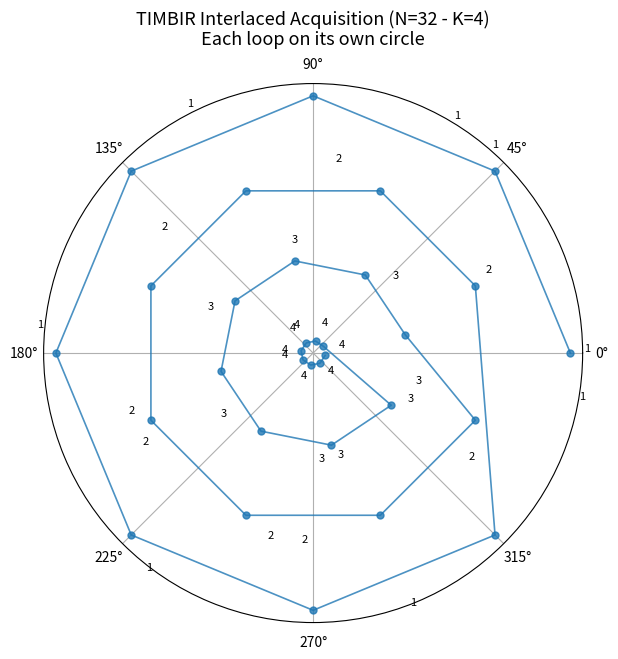
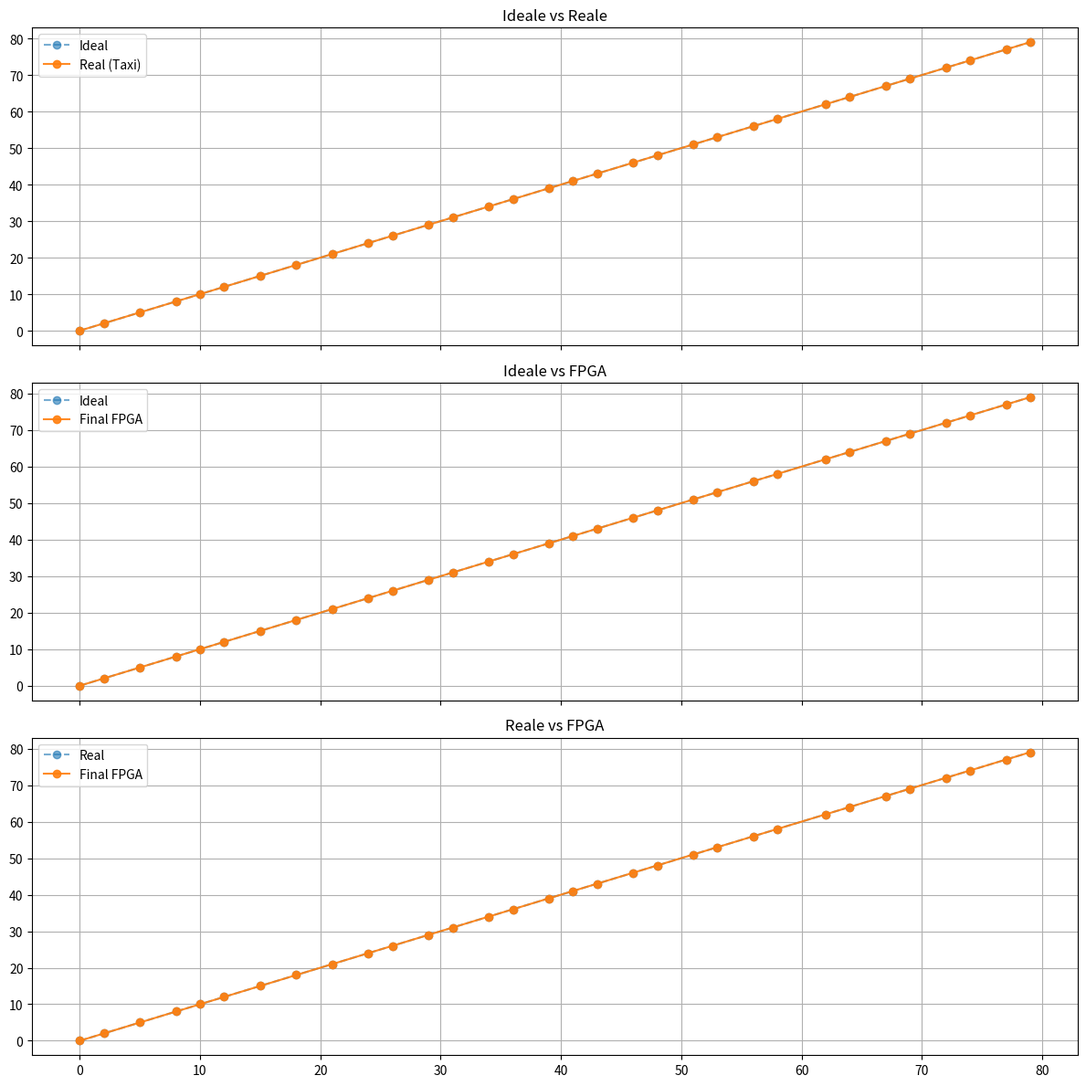
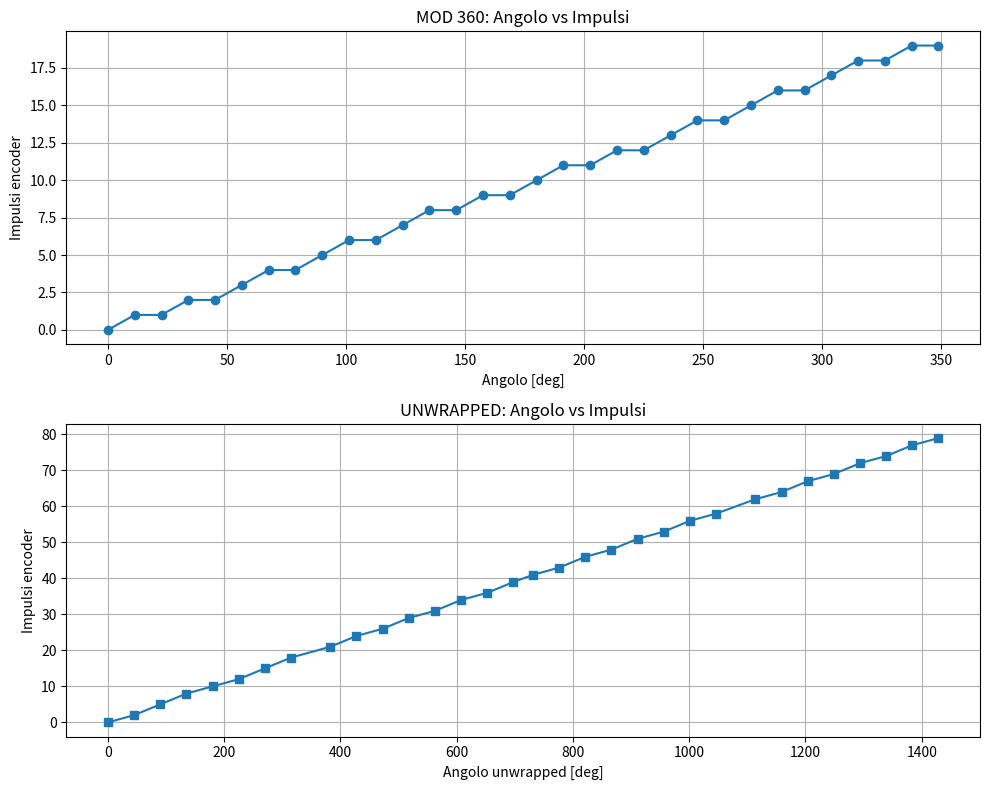

The matplotlib source for these figures, in order:
import numpy as np
import math
import struct
import matplotlib.pyplot as plt
import argparse

# ============================================================================
#                     CLASSE INTERLACED SCAN
# ============================================================================

class InterlacedScan:

    # ----------------------------------------------------------------------
    # init e parametri
    # ----------------------------------------------------------------------
    def __init__(self,
                 rotation_start=0.0,
                 rotation_stop=360.0,
                 num_angles=32,
                 PSOCountsPerRotation=20000,
                 RotationDirection=0,
                 RotationAccelTime=0.15,
                 exposure=0.01,
                 readout=0.01,
                 readout_margin=1,
                 K_interlace=5):

        # Parametri di scansione
        self.rotation_start = rotation_start  # angolo iniziale della scansione
        self.rotation_stop = rotation_stop    # angolo finale della scansione
        self.num_angles = num_angles          # num proiezioni
        self.K_interlace = K_interlace        # nuovo pv

        # Parametri hardware
        self.PSOCountsPerRotation = PSOCountsPerRotation
        self.RotationDirection = RotationDirection
        self.RotationAccelTime = RotationAccelTime

        # Parametri camera
        self.exposure = exposure
        self.readout = readout
        self.readout_margin = readout_margin

        # Distanza angolare nominale
        self.rotation_step = (rotation_stop - rotation_start) / (num_angles - 1)

    ############################################################ MODE ####################################################################

    # ----------------------------------------------------------------------
    #   TIMBIR
    # ----------------------------------------------------------------------
    def generate_interlaced_timbir(self):

        bits = int(np.log2(self.K_interlace))
        theta = []
        group_indices = []
        assert (self.K_interlace & (self.K_interlace - 1)) == 0   

        for n in range(self.num_angles):
            group = (n * self.K_interlace // self.num_angles) % self.K_interlace
            group_br = self.bit_reverse(group, bits)
            idx = n * self.K_interlace + group_br
            angle_deg = (idx % self.num_angles) * 360.0 / self.num_angles
            theta.append(angle_deg)
            group_indices.append(group)

        self.theta_interlaced = np.sort(theta)
        self.theta_interlaced_unwrapped = np.rad2deg(np.unwrap(np.deg2rad(theta)))

        group_indices = np.array(group_indices)
        radii = 1 - group_indices * 0.15

        fig = plt.figure(figsize=(7, 7))
        ax = fig.add_subplot(111, polar=True)
        ax.set_title(
            f"TIMBIR Interlaced Acquisition (N={self.num_angles} - K={self.K_interlace})\nEach loop on its own circle",
            va='bottom', fontsize=13
        )

        ax.plot(np.deg2rad(theta), radii, '-o', lw=1.2, ms=5, alpha=0.8, color='tab:blue')

        for i in range(self.num_angles):
            ax.text(theta[i], radii[i] + 0.03,
                    str(group_indices[i] + 1), ha='center', va='bottom', fontsize=8)

        ax.set_rticks([])
        plt.show()

    def bit_reverse(self, n, bits):
        return int(f"{n:0{bits}b}"[::-1], 2)

    # unwrap solo per analisi temporale, non rappresenta traiettoria fisica reale
    
     #*******************************************************************************
    # ----------------------------------------------------------------------
    #   multi 
        #TIMBIR
    # ----------------------------------------------------------------------
    def generate_interlaced_multitimbir(self):

        bits = int(np.log2(self.K_interlace))
        theta = []
        group_indices = []
        assert (self.K_interlace & (self.K_interlace - 1)) == 0   
        # i = indice nel loop da 0 a num_angles 
        # g = indice temporale nel loop  da 0 a K loops

        for i in range(self.num_angles):
            for g in range(self.K_interlace):
                loop = self.bit_reverse(g, bits) #ordine temporale da 0 a K-1 permutato 
                idx = i * self.K_interlace + loop   # 0 a self.num_angles*self.K_interlace-1 , angoli unici 
                angle_deg = idx * 360.0 / (self.num_angles * self.K_interlace)     # formula theta= 360\N*K (iK+bitrev)
                theta.append(angle_deg)
                group_indices.append(loop)
              
        self.theta_interlaced = np.sort(theta)  # angoli ordinati
        self.theta_interlaced_unwrapped = np.rad2deg(np.unwrap(np.deg2rad(theta)))  # seq acq nel tempo
        
        theta = np.array(theta, dtype=float)
        group_indices = np.array(group_indices, dtype=int)
        # Cerchi separati per loop  
        step = 0.8 / max(self.K_interlace - 1, 1)
        radii = 1.0 - group_indices * step

        fig = plt.figure(figsize=(7, 7))
        ax = fig.add_subplot(111, polar=True)
        ax.set_title(
            f"Multi-TIMBIR: N={self.num_angles} per loop, K={self.K_interlace} → totale N·K={self.num_angles*self.K_interlace} angoli  \n"
            f"Loop su cerchi separati con ordine loop = bit-reversal", 
            va='bottom', fontsize=12
        )
        ax.plot(np.deg2rad(theta), radii, '-o', lw=1.2, ms=5, alpha=0.8)

        for ang, r, lp in zip(theta, radii, group_indices):
            ax.text(np.deg2rad(ang), r + 0.03, str(lp + 1),
                    ha='center', va='bottom', fontsize=8)
        ax.set_rticks([])
        plt.show()



 

 #*******************************************************************************


    

    # ----------------------------------------------------------------------
    #   GOLDEN ANGLE
    # ----------------------------------------------------------------------
    def generate_interlaced_goldenangle(self):

        golden_angle = 360 * (3 - np.sqrt(5)) / 2
        phi_inv = (np.sqrt(5) - 1) / 2  # utile per offests

        angles_all = []

        base = np.array([
            (self.rotation_start + i * golden_angle) % 360
            for i in range(self.num_angles)
        ])
        base = np.sort(base)
        angles_all.append(base)

        for k in range(1, self.K_interlace):
            offset = (k / (self.num_angles + 1)) * 360 * phi_inv
            angles_all.append(np.sort((base + offset) % 360))

        theta = np.sort(np.concatenate(angles_all))

        self.theta_interlaced = theta
        self.theta_interlaced_unwrapped = np.rad2deg(
            np.unwrap(np.deg2rad(theta))
        )

        return angles_all

    # ----------------------------------------------------------------------
    # Tabelle e plot Golden
    # ----------------------------------------------------------------------
    def print_angles_table(self, angles_all):
        print(f"{'Idx':>5}", end='')
        for k in range(len(angles_all)):
            print(f"{f'Loop {k + 1}':>12}", end='')
        print()

        for i in range(len(angles_all[0])):
            print(f"{i:5}", end='')
            for loop in angles_all:
                print(f"{loop[i]:12.3f}", end='')
            print()

    def print_cumulative_angles_table(self, angles_all):
        cumulative = [angles_all[0].copy()]

        for k in range(1, len(angles_all)):
            prev_max = cumulative[-1].max()
            cumulative.append(angles_all[k] + np.ceil(prev_max / 360) * 360)

        print(f"{'Idx':>5}", end='')
        for k in range(len(cumulative)):
            print(f"{f'Loop {k + 1}':>15}", end='')
        print()

        for i in range(len(cumulative[0])):
            print(f"{i:5}", end='')
            for loop in cumulative:
                print(f"{loop[i]:15.3f}", end='')
            print()

    def plot_interlaced_circles(self, angles_all):
        fig = plt.figure(figsize=(8, 8))
        ax = fig.add_subplot(111, polar=True)

        for k, angles in enumerate(angles_all):
            r = np.full_like(angles, 1 - k * 0.15)
            ax.plot(np.deg2rad(angles), r, 'o-', label=f'Loop {k + 1}')

        ax.set_rticks([])
        ax.set_theta_zero_location('N')
        ax.set_theta_direction(-1)
        ax.legend()
        ax.set_title("Golden Angle – Interlaced (TIMBIR-style)")
        plt.show()

    # ----------------------------------------------------------------------
    #   EQUALLY SPACED – K-TURN
    # ----------------------------------------------------------------------
    def generate_interlaced_kturns(self, delta_theta=None):
        """
        θ_n = θ_start + n * dθ
        dθ = (θ_stop - θ_start) / (N - 1) o def da user
        """
        # Step
        if delta_theta is not None:
            delta_theta = float(delta_theta)
        else:
            delta_theta = (self.rotation_stop - self.rotation_start) / (self.num_angles - 1)

        self.rotation_step = delta_theta

        # single loop
        base = self.rotation_start + np.arange(self.num_angles) * delta_theta

        # multi-turn
        angles_all = []
        for k in range(self.K_interlace):
            angles_all.append(base + k * 360.0)

        # concateno tutti i loop
        theta_unwrapped = np.concatenate(angles_all)
        # versione modulo 360 (per PSO / FPGA)
        theta = np.mod(theta_unwrapped, 360.0)

        self.theta_interlaced = np.array(theta)
        self.theta_interlaced_unwrapped = np.array(theta_unwrapped)

        if self.K_interlace > 1:
            self.rotation_stop = theta_unwrapped[-1]   # motore ruota fino all'ultimo unwrapped

        return angles_all

    # round plot
    def plot_equally_loops_polar_kturns(self):

        theta_unwrapped = self.theta_interlaced_unwrapped
        theta_mod = np.mod(theta_unwrapped, 360.0)

        fig = plt.figure(figsize=(7, 7))
        ax = fig.add_subplot(111, polar=True)

        ax.set_title(
            f"Equally Spaced Acquisition (N={self.num_angles}, K={self.K_interlace})\n"
            "Each loop on its own circle",
            va='bottom', fontsize=13
        )

        for k in range(self.K_interlace):
            start = k * self.num_angles
            stop = (k + 1) * self.num_angles

            theta_k = theta_mod[start:stop]
            radii = np.full_like(theta_k, 1 - k * 0.15)

            ax.plot(
                np.deg2rad(theta_k),
                radii,
                '-o',
                lw=1.2,
                ms=5,
                alpha=0.85
            )

            for i, ang in enumerate(theta_k):
                ax.text(
                    np.deg2rad(ang),
                    radii[i] + 0.03,
                    str(k + 1),
                    ha='center',
                    va='bottom',
                    fontsize=8
                )

        ax.set_rticks([])
        ax.set_theta_zero_location('N')
        ax.set_theta_direction(-1)

        plt.show()

    def print_angles_table_kturns(self, angles_all):
        print(f"{'Idx':>5}", end='')
        for k in range(len(angles_all)):
            print(f"{f'Loop {k + 1} K-Turn':>15}", end='')
        print()

        for i in range(len(angles_all[0])):
            print(f"{i:5}", end='')
            for loop in angles_all:
                print(f"{loop[i]:15.3f}", end='')
            print()

    def print_cumulative_angles_table_kturns(self, angles_all):
        cumulative = [angles_all[0].copy()]
        for k in range(1, len(angles_all)):
            prev_max = cumulative[-1].max()
            cumulative.append(angles_all[k] + np.ceil(prev_max / 360) * 360)

        print(f"{'Idx':>5}", end='')
        for k in range(len(cumulative)):
            print(f"{f'Loop {k + 1} K-Turn':>18}", end='')
        print()

        for i in range(len(cumulative[0])):
            print(f"{i:5}", end='')
            for loop in cumulative:
                print(f"{loop[i]:18.3f}", end='')
            print()

    # ----------------------------------------------------------------------
    #   EQUALLY SPACED multi-turn acquisition (TIMBIR-like)
    # ----------------------------------------------------------------------
    def generate_interlaced_multiturns(self, delta_theta=None):

        N = self.num_angles
        K = self.K_interlace

        if delta_theta is not None:
            delta_theta = float(delta_theta)
        else:
            delta_theta = (self.rotation_stop - self.rotation_start) / (N - 1)

        self.rotation_step = delta_theta

        n = np.arange(N)
        angles_all = []

        for k in range(K):
            theta_n = self.rotation_start + (n + k / K) * delta_theta
            angles_all.append(theta_n)

        theta_unwrapped = np.concatenate(angles_all)
        theta = np.mod(theta_unwrapped, 360.0)

        self.theta_interlaced = np.array(theta)
        self.theta_interlaced_unwrapped = np.array(theta_unwrapped)

        if self.K_interlace > 1:
            self.rotation_stop = theta_unwrapped[-1]

        return angles_all

    def plot_equally_loops_polar_multiturns(self):

        theta_unwrapped = self.theta_interlaced_unwrapped
        theta_mod = np.mod(theta_unwrapped, 360.0)

        fig = plt.figure(figsize=(7, 7))
        ax = fig.add_subplot(111, polar=True)

        ax.set_title(
            f"Equally Spaced Acquisition (N={self.num_angles}, K={self.K_interlace})\n"
            "Each loop on its own circle",
            va='bottom', fontsize=13
        )

        for k in range(self.K_interlace):
            start = k * self.num_angles
            stop = (k + 1) * self.num_angles

            theta_k = theta_mod[start:stop]
            radii = np.full_like(theta_k, 1 - k * 0.15)

            ax.plot(
                np.deg2rad(theta_k),
                radii,
                '-o',
                lw=1.2,
                ms=5,
                alpha=0.85
            )

            for i, ang in enumerate(theta_k):
                ax.text(
                    np.deg2rad(ang),
                    radii[i] + 0.03,
                    str(k + 1),
                    ha='center',
                    va='bottom',
                    fontsize=8
                )

        ax.set_rticks([])
        ax.set_theta_zero_location('N')
        ax.set_theta_direction(-1)

        plt.show()

    def print_angles_table_multiturns(self, angles_all):
        print(f"{'Idx':>5}", end='')
        for k in range(len(angles_all)):
            print(f"{f'Loop {k + 1} Multi-Turn':>18}", end='')
        print()
        for i in range(len(angles_all[0])):
            print(f"{i:5}", end='')
            for loop in angles_all:
                print(f"{loop[i]:18.3f}", end='')
            print()

    def print_cumulative_angles_table_multiturns(self, angles_all):
        cumulative = [angles_all[0].copy()]
        for k in range(1, len(angles_all)):
            prev_max = cumulative[-1].max()
            cumulative.append(angles_all[k] + np.ceil(prev_max / 360) * 360)

        print(f"{'Idx':>5}", end='')
        for k in range(len(cumulative)):
            print(f"{f'Loop {k + 1} Multi-Turn':>20}", end='')
        print()

        for i in range(len(cumulative[0])):
            print(f"{i:5}", end='')
            for loop in cumulative:
                print(f"{loop[i]:20.3f}", end='')
            print()

    # =========================================================
    # VAN DER CORPUT INTERLACED – K-TURN
    # =========================================================
    # =========================================================
    def generate_interlaced_corput(self, delta_theta=None):

        if delta_theta is not None:
            delta_theta = float(delta_theta)
        else:
            delta_theta = (self.rotation_stop - self.rotation_start) / (self.num_angles - 1)

        self.rotation_step = delta_theta

        # base angles  
        base = self.rotation_start + np.arange(self.num_angles) * delta_theta

        #  permutazione Corput per i LOOP (K) -> offsets non sequenziali
        K = self.K_interlace
        bitsK = int(np.ceil(np.log2(K)))
        MK = 1 << bitsK

        p_corput = np.array([self.bit_reverse(i, bitsK) for i in range(MK)])
        p_corput = p_corput[p_corput < K]  # lunghezza K
        assert len(p_corput) == K

        # offset_k in [0, delta_theta) con passi delta_theta/K (tutti diversi)
        offsets = (p_corput / K) * delta_theta

        #  permutazione Corput (bit-reversal) per gli INDICI dentro ogni loop (N)
        angles_all = []

        bits = int(np.ceil(np.log2(self.num_angles)))
        M = 1 << bits  # 2^bits

        indices = np.array([self.bit_reverse(i, bits) for i in range(M)])
        indices = indices[indices < self.num_angles]  # lunghezza = num_angles

        # genero i loop: stessi indici "Corput", ma offset diverso per loop
        #    + unwrapped continua oltre 360 per moto reale
        for k in range(K):
            offset = offsets[k]

            # angoli "casuali" (ordine corput) + offset frazionario
            loop_angles = base[indices] + offset

            # riporto in [rotation_start, rotation_start+360) (solo per il MOD)
            loop_angles_mod = np.mod(loop_angles - self.rotation_start, 360.0) + self.rotation_start

            # continuo oltre 360 per ogni loop (moto continuo)
            loop_angles_unwrapped = loop_angles_mod + 360.0 * k

            angles_all.append(loop_angles_unwrapped)

        # -----------------------------------------------------
        # 5) concateno + ordino 
        # -----------------------------------------------------
        theta_unwrapped__unsorted = np.concatenate(angles_all)

        theta_unsorted = np.mod(theta_unwrapped__unsorted - self.rotation_start, 360.0) + self.rotation_start

        theta_unwrapped = np.sort(theta_unwrapped__unsorted)  # crescente continuo
        theta = np.sort(theta_unsorted)                       # crescente mod 360

        self.theta_interlaced = np.array(theta)                      # ordinato crescente (mod 360)
        self.theta_interlaced_unwrapped = np.array(theta_unwrapped)  # ordinato crescente (continuo)

        if self.K_interlace > 1:
            self.rotation_stop = float(theta_unwrapped[-1])

        return angles_all

    def plot_equally_loops_polar_corput(self):
        """
        Plot polar dei loop interlacciati Van der Corput
        """
        theta_unwrapped = self.theta_interlaced_unwrapped
        theta_mod = np.mod(theta_unwrapped, 360.0)

        fig = plt.figure(figsize=(7, 7))
        ax = fig.add_subplot(111, polar=True)
        ax.set_title(
            f"Interlaced Van der Corput K-Turn (N={self.num_angles}, K={self.K_interlace})",
            va='bottom', fontsize=13
        )

        for k in range(self.K_interlace):
            start = k * self.num_angles
            stop = (k + 1) * self.num_angles
            theta_k = theta_mod[start:stop]
            radii = np.full_like(theta_k, 1 - k * 0.15)

            ax.plot(
                np.deg2rad(theta_k),
                radii,
                '-o',
                lw=1.2,
                ms=5,
                alpha=0.85
            )

            for i, ang in enumerate(theta_k):
                ax.text(
                    np.deg2rad(ang),
                    radii[i] + 0.03,
                    str(k + 1),
                    ha='center',
                    va='bottom',
                    fontsize=8
                )

        ax.set_rticks([])
        ax.set_theta_zero_location('N')
        ax.set_theta_direction(-1)
        plt.show()

    def print_angles_table_corput(self, angles_all):
        """
        Stampa tabella degli angoli Van der Corput per loop
        """
        print(f"{'Idx':>5}", end='')
        for k in range(len(angles_all)):
            print(f"{f'Loop {k + 1} K-Turn':>15}", end='')
        print()

        for i in range(len(angles_all[0])):
            print(f"{i:5}", end='')
            for loop in angles_all:
                print(f"{loop[i]:15.3f}", end='')
            print()

    def print_cumulative_angles_table_corput(self, angles_all):
        """
        Stampa tabella cumulativa degli angoli Van der Corput per loop
        """
        cumulative = [angles_all[0].copy()]
        for k in range(1, len(angles_all)):
            prev_max = cumulative[-1].max()
            cumulative.append(angles_all[k] + np.ceil(prev_max / 360) * 360)

        print(f"{'Idx':>5}", end='')
        for k in range(len(cumulative)):
            print(f"{f'Loop {k + 1} K-Turn':>18}", end='')
        print()

        for i in range(len(cumulative[0])):
            print(f"{i:5}", end='')
            for loop in cumulative:
                print(f"{loop[i]:18.3f}", end='')
            print()

    def plot_live_corput(self):
        """
        Plot temporale (live-style) degli angoli Van der Corput.
        Mostra l'ordine di acquisizione reale nel tempo.
        """
        theta_unwrapped = self.theta_interlaced_unwrapped
        theta_mod = np.mod(theta_unwrapped, 360.0)

        fig, ax = plt.subplots(figsize=(9, 5))

        n_total = len(theta_mod)
        indices = np.arange(n_total)

        for k in range(self.K_interlace):
            start = k * self.num_angles
            stop = (k + 1) * self.num_angles

            ax.scatter(
                indices[start:stop],
                theta_mod[start:stop],
                s=18,
                alpha=0.85,
                label=f"Loop {k+1}"
            )

            ax.plot(
                indices[start:stop],
                theta_mod[start:stop],
                lw=0.6,
                alpha=0.4
            )

        ax.set_title(
            f"Live Acquisition Order – Van der Corput (N={self.num_angles}, K={self.K_interlace})",
            fontsize=13
        )

        ax.set_xlabel("Acquisition index")
        ax.set_ylabel("Angle [deg]")
        ax.set_ylim(0, 360)
        ax.grid(True, alpha=0.3)
        ax.legend()

        plt.tight_layout()
        plt.show()

    # ----------------------------------------------------------------------
    #           FUNZIONI
    # ----------------------------------------------------------------------
    def compute_senses(self):

        encoder_dir = 1 if self.PSOCountsPerRotation > 0 else -1
        motor_dir = 1 if self.RotationDirection == 0 else -1
        user_dir = 1 if self.rotation_stop > self.rotation_start else -1
        return encoder_dir * motor_dir * user_dir, user_dir

    def compute_frame_time(self):
        return self.exposure + self.readout

    def compute_positions_PSO(self):

        overall_sense, user_direction = self.compute_senses()
        encoder_multiply = self.PSOCountsPerRotation / 360.0

        raw_counts = self.rotation_step * encoder_multiply
        delta_counts = round(raw_counts)
        self.rotation_step = delta_counts / encoder_multiply

        dt = self.compute_frame_time()
        self.motor_speed = abs(self.rotation_step) / dt

        accel_dist = 0.5 * self.motor_speed * self.RotationAccelTime

        if overall_sense > 0:
            self.rotation_start_new = self.rotation_start
        else:
            self.rotation_start_new = self.rotation_start - (2 - self.readout_margin) * self.rotation_step

        taxi_steps = math.ceil((accel_dist / abs(self.rotation_step)) + 0.5)
        taxi_dist = taxi_steps * abs(self.rotation_step)

        self.PSOStartTaxi = self.rotation_start_new - taxi_dist * user_direction
        self.rotation_stop_new = self.rotation_start_new + (self.num_angles - 1) * self.rotation_step
        self.PSOEndTaxi = self.rotation_stop_new + taxi_dist * user_direction

        self.theta_classic = self.rotation_start_new + np.arange(self.num_angles) * self.rotation_step

    # ----------------------------------------------------------------------
    # Modello taxi
    # ----------------------------------------------------------------------
    def simulate_taxi_motion(self, omega_target=10, dt=1e-4):

        theta_required = self.theta_interlaced_unwrapped.max()
        theta_max = float(np.max(self.theta_interlaced_unwrapped))   # indipendenza dal metodo

        accel = decel = omega_target / self.RotationAccelTime

        # accelerazione
        t_acc = np.arange(0, self.RotationAccelTime, dt)
        theta_acc = 0.5 * accel * t_acc**2
        theta_acc_end = theta_acc[-1]

        # plateau
        theta_flat_len = theta_max - 2 * theta_acc_end
        if theta_flat_len < 0:
            raise ValueError("Profilo di moto non realizzabile")

        t_flat = np.arange(0, theta_flat_len / omega_target, dt)
        theta_flat = theta_acc_end + omega_target * t_flat

        # decelerazione
        t_dec = np.arange(0, self.RotationAccelTime, dt)
        theta_dec = (theta_flat[-1] + omega_target * t_dec - 0.5 * decel * t_dec**2)

        self.theta_vec = np.concatenate([theta_acc, theta_flat, theta_dec])
        self.t_vec = np.concatenate([
            t_acc,
            t_acc[-1] + t_flat,
            t_acc[-1] + t_flat[-1] + t_dec
        ])

        """
        theta_flat_len = theta_max - 2 * theta_acc[-1]
        T_flat = theta_flat_len / omega_target
        t_flat = np.arange(0, T_flat, dt)
        theta_flat = theta_acc[-1] + omega_target * t_flat

        T_dec = omega_target / decel
        t_dec = np.arange(0, T_dec, dt)
        theta_dec = theta_flat[-1] + omega_target * t_dec - 0.5 * decel * t_dec ** 2

        self.theta_vec = np.concatenate([theta_acc, theta_flat, theta_dec])

        self.t_vec = np.concatenate([t_acc,
                                     t_acc[-1] + t_flat,
                                     t_acc[-1] + t_flat[-1] + t_dec])
        """

    def compute_real_motion(self):

        self.t_real = np.interp(self.theta_interlaced_unwrapped, self.theta_vec, self.t_vec)
        #self.t_real = np.interp(self.theta_interlaced, self.theta_vec, self.t_vec)
        self.theta_real = np.interp(self.t_real, self.t_vec, self.theta_vec)
        
        ''' utilizzando unwrapped prendo gli angoli in multi tourn ma ordinati in senso crescente non in mod 360

        '''
   
    def convert_angles_to_counts(self):
        ''' valuta np.int64 per evitare overflow'''

        pulses_per_degree = self.PSOCountsPerRotation / 360.0
        # resta in mod 360
        #self.PSOCountsIdeal = np.round(self.theta_interlaced * pulses_per_degree).astype(int)

        self.PSOCountsIdeal = np.round(self.theta_interlaced_unwrapped * pulses_per_degree).astype(int)
        # warning per avere certezza che gli angoli siano crescenti 
        if np.any(np.diff(self.PSOCountsIdeal) <= 0):
            print("WARNING: counts non strettamente crescenti (duplicati/inversioni).")
            
        #theta_real = posizione angolare del motore lungo la traiettoria taxi
        self.PSOCountsTaxiCorrected = np.round(self.theta_real * pulses_per_degree).astype(int)  # impulsi reali corretti

        self.PSOCountsFinal = self.PSOCountsTaxiCorrected.copy()                # impulsi reali corretti

        pulse_counts = np.round(self.theta_interlaced / 360.0 * self.PSOCountsPerRotation).astype(int)
        actual_angles = pulse_counts / pulses_per_degree
        angular_error = actual_angles - self.theta_interlaced

        for a, p, act, err in zip(self.theta_interlaced, pulse_counts, actual_angles, angular_error):
            print(f"Target: {a:8.2f} deg | Pulse: {p:6d} | Actual: {act:9.6f} deg | Error: {err:+.6f} deg")

        print('********************* unwrapped angles *********************')
        pulse_counts = np.round(self.theta_interlaced_unwrapped / 360.0 * self.PSOCountsPerRotation).astype(int)
        actual_angles = pulse_counts / pulses_per_degree
        angular_error = actual_angles - self.theta_interlaced_unwrapped

        for a, p, act, err in zip(self.theta_interlaced_unwrapped, pulse_counts, actual_angles, angular_error):
            print(f"Target: {a:8.2f} deg | Pulse: {p:6d} | Actual: {act:9.6f} deg | Error: {err:+.6f} deg")

    def plot_all_comparisons(self):

        ideal = self.PSOCountsIdeal
        real = self.PSOCountsTaxiCorrected
        final = self.PSOCountsFinal

        fig, axs = plt.subplots(3, 1, figsize=(12, 12), sharex=True)

        axs[0].plot(ideal, ideal, 'o--', alpha=0.6, label="Ideal")
        axs[0].plot(ideal, real, 'o-', alpha=0.9, label="Real (Taxi)")
        axs[0].set_title("Ideale vs Reale")
        axs[0].grid()
        axs[0].legend()

        axs[1].plot(ideal, ideal, 'o--', alpha=0.6, label="Ideal")
        axs[1].plot(ideal, final, 'o-', alpha=0.9, label="Final FPGA")
        axs[1].set_title("Ideale vs FPGA")
        axs[1].grid()
        axs[1].legend()

        axs[2].plot(real, real, 'o--', alpha=0.6, label="Real")
        axs[2].plot(real, final, 'o-', alpha=0.9, label="Final FPGA")
        axs[2].set_title("Reale vs FPGA")
        axs[2].grid()
        axs[2].legend()

        plt.tight_layout()
        plt.show()

    def plot(self):
        pulses_per_degree = self.PSOCountsPerRotation / 360.0
         # plot MOD 360 (angoli ordinati mod 360) 
        x1 = self.theta_interlaced
        y1 = np.round(x1 * pulses_per_degree).astype(int)

        # plot UNWRAPPED (angoli continui) 
        x2 = self.theta_interlaced_unwrapped
        y2 = np.round(x2 * pulses_per_degree).astype(int)

        fig, axs = plt.subplots(2, 1, figsize=(10, 8))
        axs[0].plot(x1, y1, 'o-')
        axs[0].set_title('MOD 360: Angolo vs Impulsi')
        axs[0].set_xlabel('Angolo [deg]')
        axs[0].set_ylabel('Impulsi encoder')
        axs[0].grid(True)

        axs[1].plot(x2, y2, 's-')
        axs[1].set_title('UNWRAPPED: Angolo vs Impulsi')
        axs[1].set_xlabel('Angolo unwrapped [deg]')
        axs[1].set_ylabel('Impulsi encoder')
        axs[1].grid(True)

        plt.tight_layout()
        plt.show()

       

    
# ============================================================================
def main():
    parser = argparse.ArgumentParser(description="Run interlaced scan simulation.")
    parser.add_argument("--num_angles", type=int, default=32, help="Number of angles (default: 32)")
    parser.add_argument("--K_interlace", type=int, default=4, help="Interlace factor K (default: 4)")
    parser.add_argument("--mode", choices=["timbir", "golden", "kturns", "multiturns", "corput", "multitimbir"], default="timbir")
    parser.add_argument("--PSOCountsPerRotation", type=int, default=20, help="PSO counts per rotation (default: 20)")

    args = parser.parse_args()

    scan = InterlacedScan(
        num_angles=args.num_angles,
        K_interlace=args.K_interlace,
        PSOCountsPerRotation=args.PSOCountsPerRotation,
    )

    # select method
    if args.mode == "timbir":
        scan.generate_interlaced_timbir()

    elif args.mode == "multitimbir":
        scan.generate_interlaced_multitimbir()

    elif args.mode == "golden":
        angles_all = scan.generate_interlaced_goldenangle()
        scan.print_angles_table(angles_all)
        scan.print_cumulative_angles_table(angles_all)
        scan.plot_interlaced_circles(angles_all)

    elif args.mode == "kturns":
        angles_all = scan.generate_interlaced_kturns()
        scan.plot_equally_loops_polar_kturns()
        scan.print_cumulative_angles_table_kturns(angles_all)
        scan.print_angles_table_kturns(angles_all)

    elif args.mode == "multiturns":
        angles_all = scan.generate_interlaced_multiturns()
        scan.plot_equally_loops_polar_multiturns()
        scan.print_cumulative_angles_table_multiturns(angles_all)
        scan.print_angles_table_multiturns(angles_all)

    elif args.mode == "corput":
        angles_all = scan.generate_interlaced_corput()
        scan.plot_equally_loops_polar_corput()
        scan.print_cumulative_angles_table_corput(angles_all)
        scan.print_angles_table_corput(angles_all)
        scan.plot_live_corput()

    # sorted
    scan.compute_positions_PSO()
    scan.simulate_taxi_motion()
    scan.compute_real_motion()
    scan.convert_angles_to_counts()

    scan.plot_all_comparisons()
    scan.plot()


if __name__ == "__main__":
    main()
